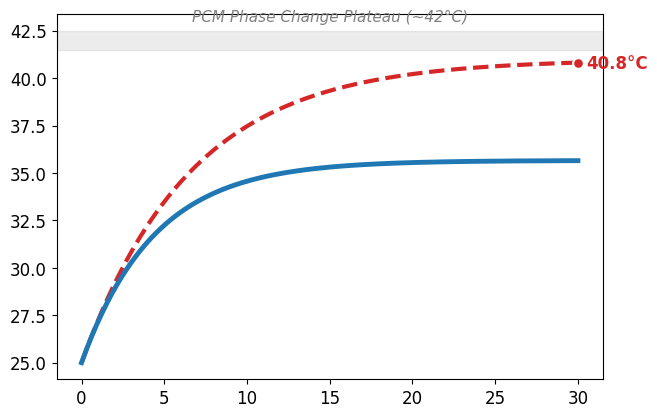

Python code for this plot: (Note: this script raises an exception after producing the figure.)
import matplotlib.pyplot as plt
import numpy as np

# --- 1. 简化的热模型计算 (数据保持不变) ---
time = np.linspace(0, 1800, 300)
T_amb = 25.0
T_no_pcm = [T_amb]
T_with_pcm = [T_amb]

heat_gen_rate = 0.8  
cooling_coeff = 0.05 
pcm_melt_temp = 42.0 
pcm_capacity = 200   

for i in range(1, len(time)):
    dt = time[i] - time[i-1]
    delta_T1 = (heat_gen_rate - cooling_coeff * (T_no_pcm[-1] - T_amb)) * dt * 0.05
    T_no_pcm.append(T_no_pcm[-1] + delta_T1)
    current_T = T_with_pcm[-1]
    if current_T < pcm_melt_temp or pcm_capacity <= 0:
        delta_T2 = (heat_gen_rate - (cooling_coeff * 1.5) * (current_T - T_amb)) * dt * 0.05
        T_with_pcm.append(current_T + delta_T2)
    else:
        pcm_capacity -= heat_gen_rate * dt * 0.1
        T_with_pcm.append(current_T + 0.001)

# --- 2. 美化绘图设置 ---
plt.rcParams['font.family'] = 'Times New Roman'
plt.rcParams['font.size'] = 12
plt.figure(figsize=(7, 5), dpi=300) # 把图稍微变宽一点点，更舒展
plt.subplots_adjust(left=0.12, bottom=0.15, right=0.9, top=0.88)

# 绘制曲线 (线条加粗，更醒目)
plt.plot(time/60, T_no_pcm, label='Without Thermal Management', 
         color='#d62728', linestyle='--', linewidth=3) 

plt.plot(time/60, T_with_pcm, label='With Aluminum + PCM (Design)', 
         color='#1f77b4', linewidth=3.5)

# --- 3. 精致标注 ---
plt.axhspan(41.5, 42.5, color='gray', alpha=0.15)
plt.text(15, 43, 'PCM Phase Change Plateau (~42°C)', color='gray', fontsize=11, style='italic', ha='center')

# 数值标注 (使用白色描边，防止和曲线重叠看不清)
peak_no = round(T_no_pcm[-1], 1)   
peak_yes = round(T_with_pcm[-1], 1)
diff_val = round(peak_no - peak_yes, 1)

plt.scatter(30, peak_no, color='#d62728', s=60, zorder=5, edgecolors='white', linewidth=1.5)
txt1 = plt.text(30.5, peak_no, f"{peak_no}°C", va='center', color='#d62728', fontweight='bold', fontsize=12)
txt1.set_path_effects([plt.matplotlib.patheffects.withStroke(linewidth=2, foreground='white')])

plt.scatter(30, peak_yes, color='#1f77b4', s=60, zorder=5, edgecolors='white', linewidth=1.5)
txt2 = plt.text(30.5, peak_yes, f"{peak_yes}°C", va='center', color='#1f77b4', fontweight='bold', fontsize=12)
txt2.set_path_effects([plt.matplotlib.patheffects.withStroke(linewidth=2, foreground='white')])

# 【核心美化】温差箭头移到中间，更平衡
annotate_x = 22 # 放在 22 分钟的位置
T_no_at_x = np.interp(annotate_x, time/60, T_no_pcm)
T_yes_at_x = np.interp(annotate_x, time/60, T_with_pcm)

plt.annotate('', xy=(annotate_x, T_yes_at_x), xytext=(annotate_x, T_no_at_x),
             arrowprops=dict(arrowstyle='<|-|>', color='black', lw=1.8, shrinkA=0, shrinkB=0))
plt.text(annotate_x + 0.5, (T_no_at_x + T_yes_at_x)/2, f'Temp Reduction\n~{diff_val}°C', 
         fontsize=12, fontweight='bold', color='#1f77b4', va='center')

# --- 4. 装饰与图例 ---
plt.xlabel('Discharge Time (min)', fontsize=14, weight='bold')
plt.ylabel('Cell Temperature (°C)', fontsize=14, weight='bold')
plt.title('Thermal Management Performance (2C Discharge)', fontsize=16, pad=15)

plt.xlim(0, 33)
plt.ylim(25, 48) 
plt.grid(True, linestyle='--', alpha=0.5)

# 【核心美化】图例加背景框
legend = plt.legend(frameon=True, fontsize=11, loc='upper left', bbox_to_anchor=(0.02, 0.98))
legend.get_frame().set_facecolor('white')
legend.get_frame().set_edgecolor('None')
legend.get_frame().set_alpha(0.9)

plt.text(0.5, 26, 'Model: Lumped Capacitance Thermal Model\nCondition: 2C Discharge @ 25°C Amb', 
         fontsize=10, color='gray', style='italic',
         bbox=dict(facecolor='white', alpha=0.8, edgecolor='none'))

plt.savefig('Thermal_Performance_Final_Beauty.png', dpi=300, facecolor='white', bbox_inches='tight')
plt.show()